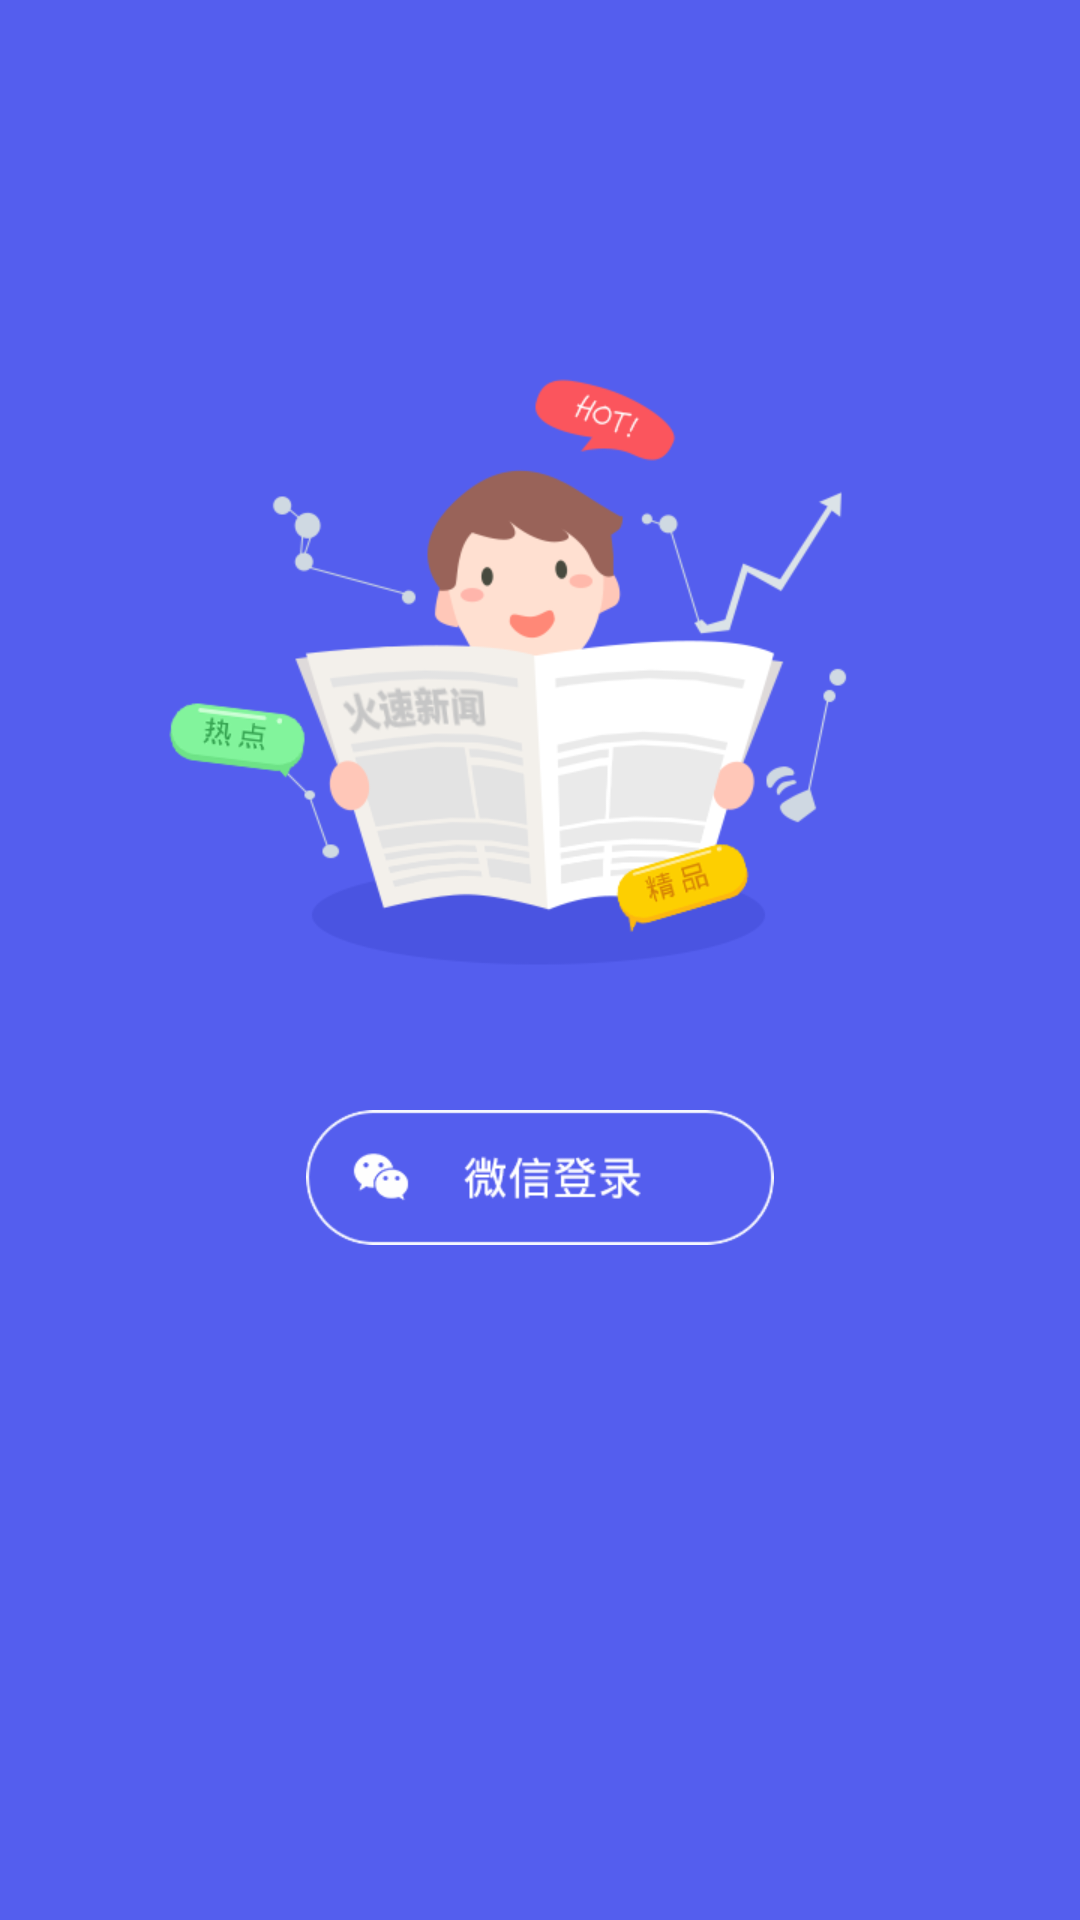

Android layout source for this screen:
<!-- AndroidManifest.xml: application theme android:Theme.Light.NoTitleBar -->
<!-- res/layout/activity_immediately.xml -->
<?xml version="1.0" encoding="utf-8"?>
<RelativeLayout xmlns:android="http://schemas.android.com/apk/res/android"
    android:layout_width="match_parent"
    android:layout_height="match_parent">
    <ImageView
        android:layout_width="match_parent"
        android:layout_height="match_parent"
        android:src="@drawable/lgn_bg"
        android:scaleType="centerCrop"/>

    <Button
        android:id="@+id/loginss_layout"
        android:layout_width="wrap_content"
        android:layout_height="wrap_content"
        android:background="@drawable/wxlgn_sel"
        android:layout_centerHorizontal="true"
        android:layout_marginTop="370dp"/>





</RelativeLayout>
<!-- resources referenced by this layout -->
<resources>
  <!-- drawable lgn_bg: png bitmap (drawable-xhdpi, 51364 bytes) -->
  <!-- drawable wxlgn_sel (drawable) -->
  <?xml version="1.0" encoding="utf-8"?>
  <selector xmlns:android="http://schemas.android.com/apk/res/android">
      <item android:drawable="@drawable/wxlgn" android:state_pressed="false"/>
      <item android:drawable="@drawable/wxlgn_ch" android:state_pressed="true"/>
  </selector>
  <!-- drawable wxlgn: png bitmap (drawable-xhdpi, 7955 bytes) -->
  <!-- drawable wxlgn_ch: png bitmap (drawable-xhdpi, 8285 bytes) -->
</resources>
